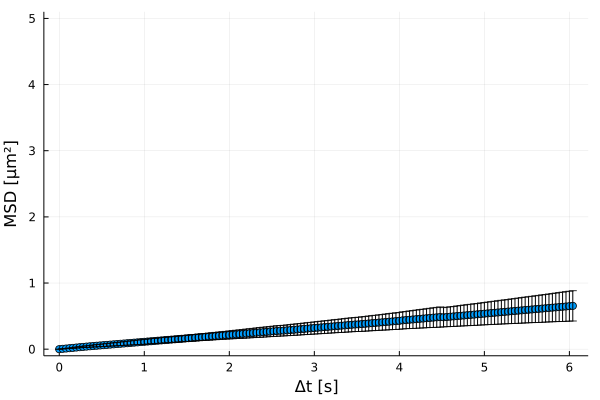

Source data for this figure (header and first rows):
xMSD, MSD, yerror
0.0, 0.0, 0.0
0.04, 0.005632, 0.001281
0.08, 0.009852, 0.002858
0.12, 0.01481, 0.004487
0.16, 0.01983, 0.006084
0.2, 0.0249, 0.007718
0.24, 0.02983, 0.009257
0.28, 0.03458, 0.01084
0.32, 0.03915, 0.01242
0.36, 0.04355, 0.0139
0.4, 0.04787, 0.01535
0.44, 0.05215, 0.01677
0.48, 0.05644, 0.01825
0.52, 0.06066, 0.01965
0.56, 0.06493, 0.02104
0.6, 0.06915, 0.02247
0.64, 0.0734, 0.02387
0.68, 0.0776, 0.02522
0.72, 0.08177, 0.02654
0.76, 0.08596, 0.02787
0.8, 0.09017, 0.02922
0.84, 0.09443, 0.03082
0.88, 0.09871, 0.03253
0.92, 0.103, 0.03428
0.96, 0.1073, 0.03594
1.0, 0.1116, 0.03751
1.04, 0.1158, 0.03827
1.08, 0.12, 0.03886
1.12, 0.1241, 0.03958
1.16, 0.1284, 0.04031
1.2, 0.1325, 0.04109
1.24, 0.1367, 0.04197
1.28, 0.1408, 0.0428
1.32, 0.145, 0.04362
1.36, 0.1491, 0.04445
1.4, 0.1533, 0.04539
1.44, 0.1575, 0.04625
1.48, 0.1616, 0.04709
1.52, 0.1657, 0.04798
1.56, 0.1699, 0.04886
1.6, 0.174, 0.04981
1.64, 0.1781, 0.05075
1.68, 0.1822, 0.05171
1.72, 0.1862, 0.05263
1.76, 0.1903, 0.0536
1.8, 0.1944, 0.05467
1.84, 0.1985, 0.05574
1.88, 0.2026, 0.05675
1.92, 0.2066, 0.05786
1.96, 0.2108, 0.05917
2.0, 0.2149, 0.06048
2.04, 0.219, 0.06193
2.08, 0.2232, 0.06333
2.12, 0.2274, 0.06478
2.16, 0.2316, 0.06623
2.2, 0.2359, 0.06775
2.24, 0.2402, 0.06924
2.28, 0.2445, 0.07076
2.32, 0.2488, 0.07217
2.36, 0.2531, 0.07355
... 92 more rows
